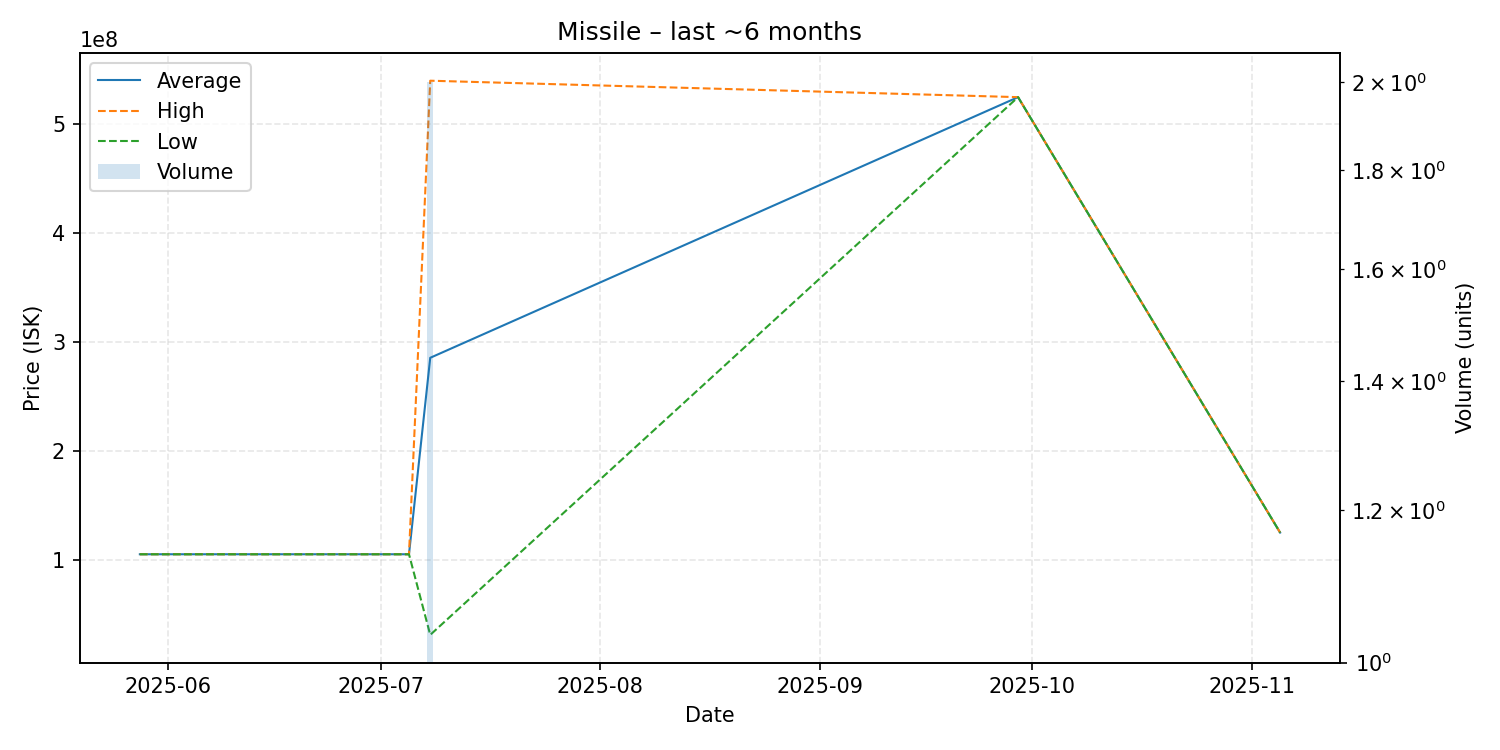

The file beside this chart, header and first rows:
date, average, highest, lowest, order_count, volume
2025-05-28, 105100000, 105100000, 105100000, 1, 1
2025-07-05, 105100000, 105100000, 105100000, 1, 1
2025-07-08, 285530000, 540000000, 31060000, 2, 2
2025-09-29, 524900000, 524900000, 524900000, 1, 1
2025-11-05, 125000000, 125000000, 125000000, 1, 1
